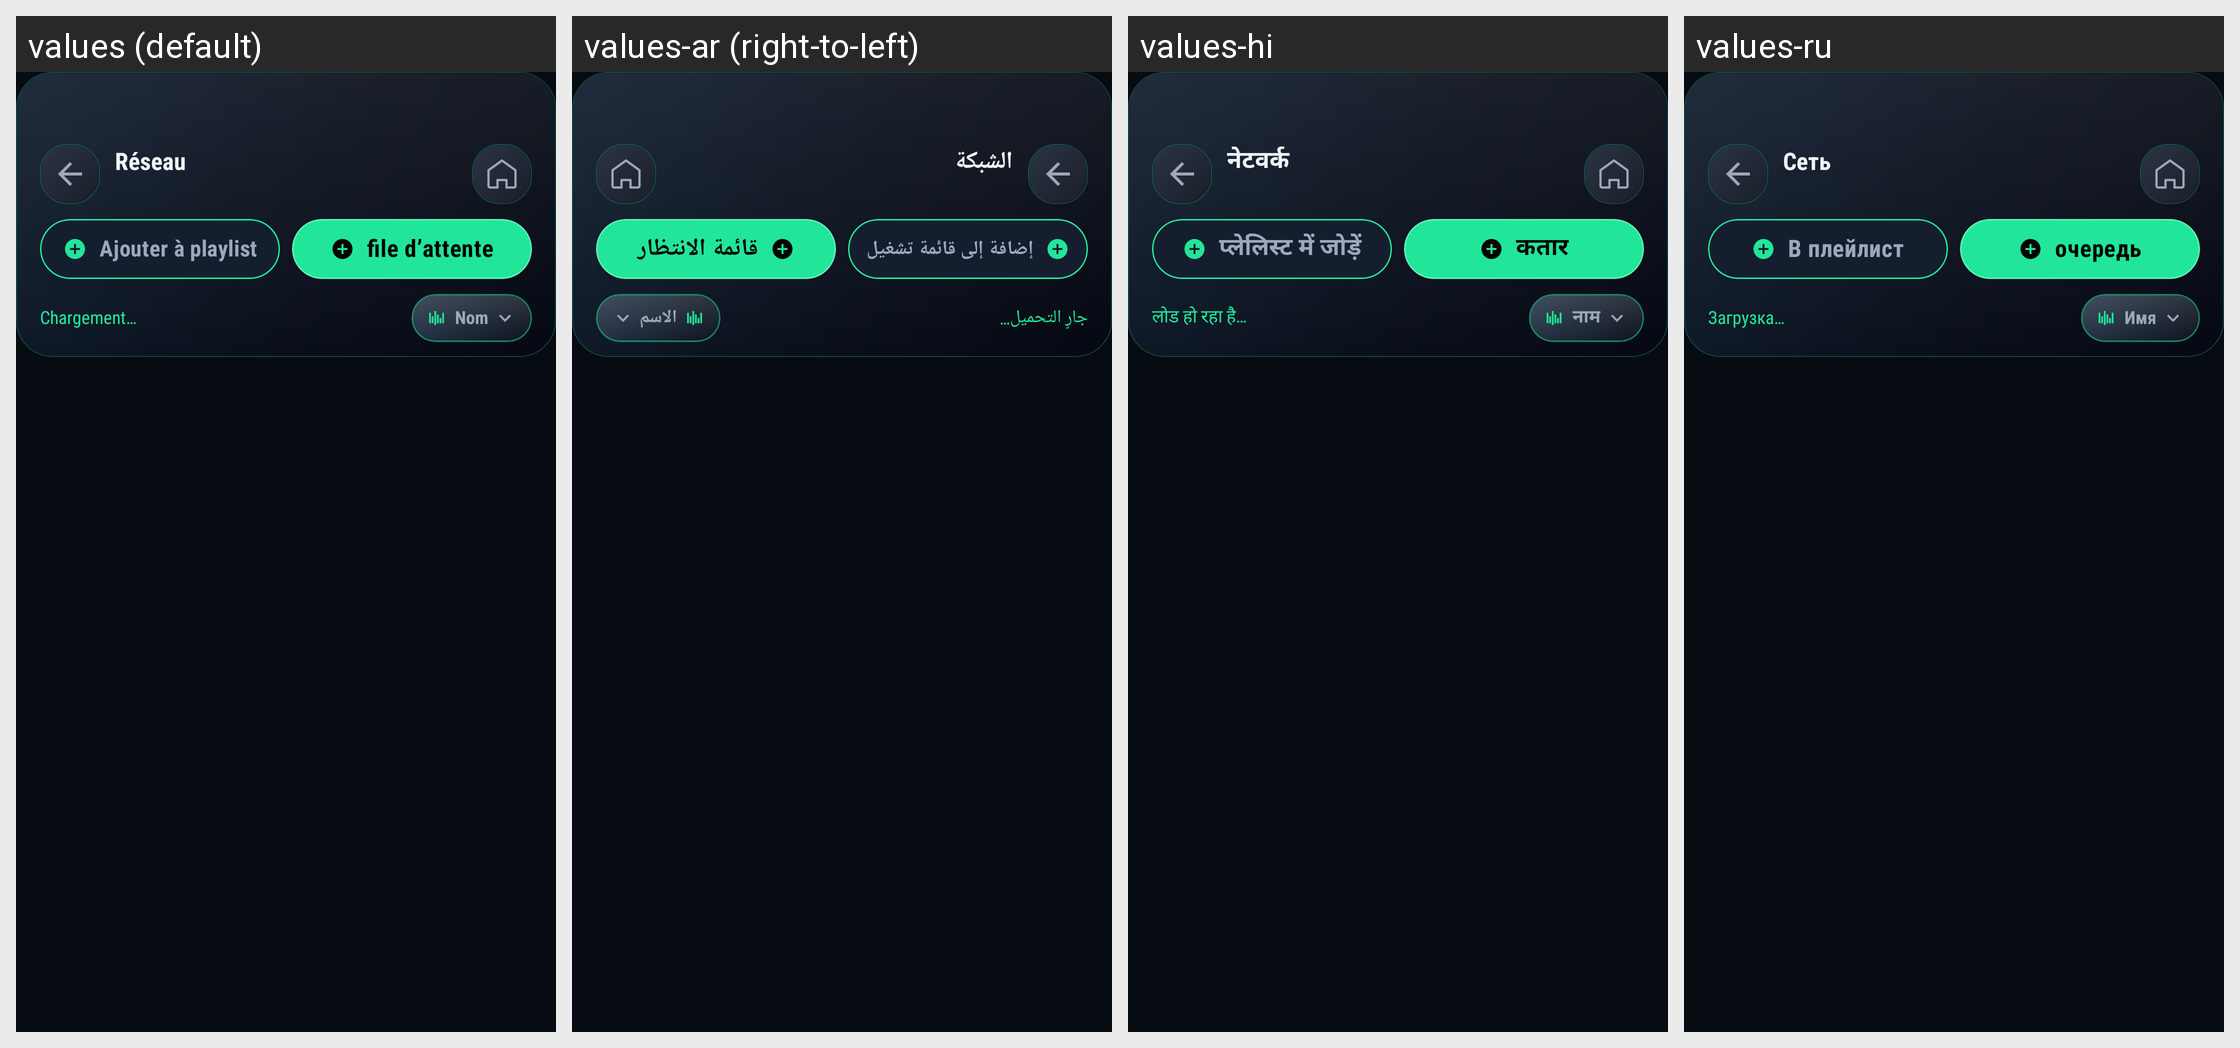

This grid shows one Android layout under several languages. Give, for every string resource on the screen, its name, the default text and each shown locale's text.
Android screen res/layout/activity_network_video_browser.xml rendered under 4 locales, left to right: values (default), values-ar (right-to-left), values-hi, values-ru. Device: Nexus 5 (rendered at 1080×1920; each locale shown at half size, 540×960, under a caption strip naming it); theme Theme.BlazePlayer.
Other locales in the repository, not shown: values-de, values-en, values-es, values-in, values-it, values-nl, values-pt, values-uk.
Strings drawn on this screen, with the default value and each locale's value (text and hints the layout hard-codes, and strings that could not be matched under every locale, appear in the picture but are not listed):

category_network
  values: Réseau
  values-ar: الشبكة
  values-hi: नेटवर्क
  values-ru: Сеть

add_to_playlist_fixed_short
  values: Ajouter à playlist
  values-ar: إضافة إلى قائمة تشغيل
  values-hi: प्लेलिस्ट में जोड़ें
  values-ru: В плейлист

add_to_video_queue_short
  values: file d’attente
  values-ar: قائمة الانتظار
  values-hi: कतार
  values-ru: очередь

loading
  values: Chargement…
  values-ar: جارٍ التحميل…
  values-hi: लोड हो रहा है…
  values-ru: Загрузка…

name_label
  values: Nom
  values-ar: الاسم
  values-hi: नाम
  values-ru: Имя
